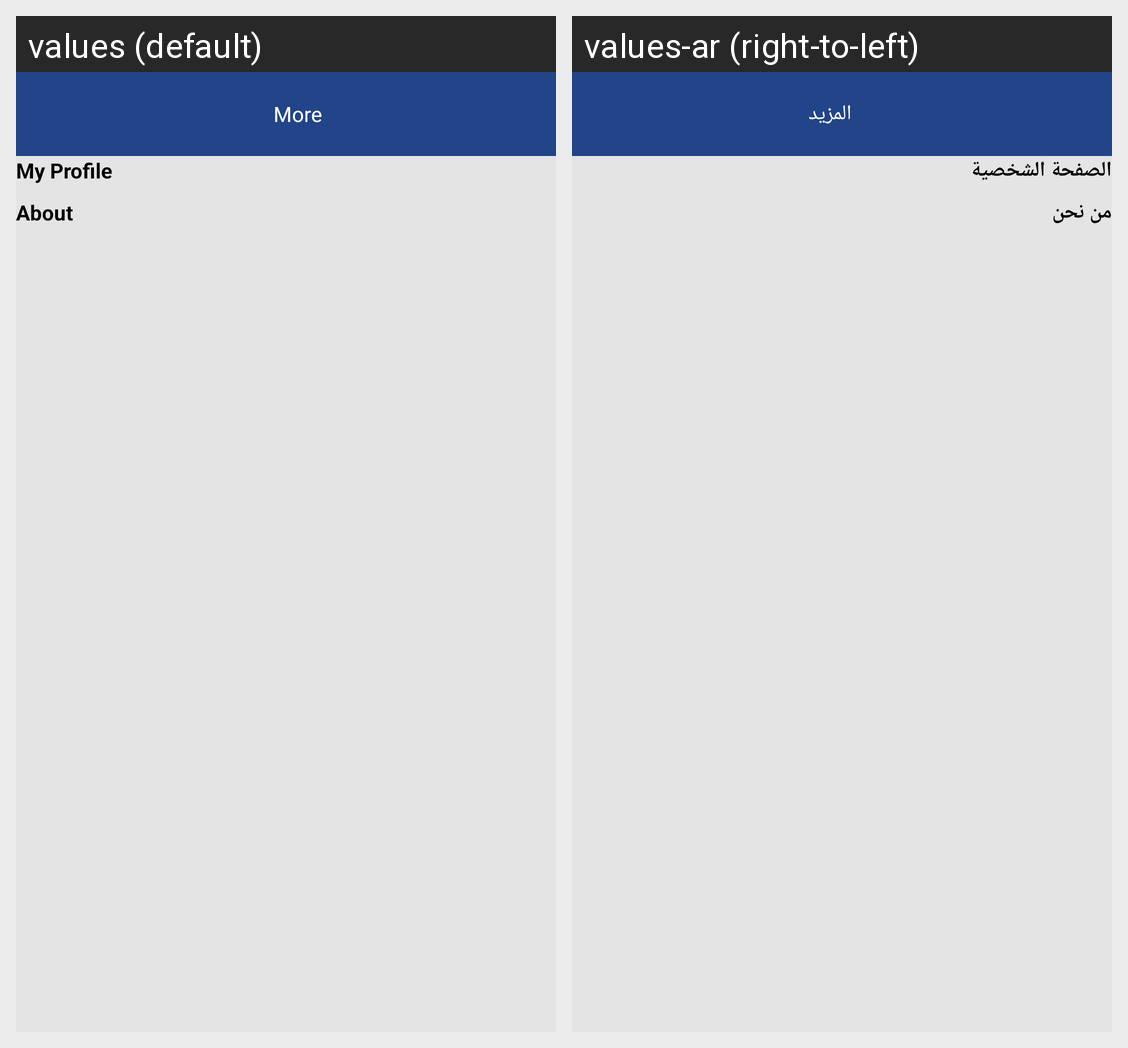

For this localized Android screen grid, give each drawn string resource with its value in every locale shown.
Android screen res/layout/fragment_more.xml rendered under 2 locales, left to right: values (default), values-ar (right-to-left). Device: Nexus 5 (rendered at 1080×1920; each locale shown at half size, 540×960, under a caption strip naming it); theme AppTheme.NoActionBar.
Strings drawn on this screen, with the default value and each locale's value (text and hints the layout hard-codes, and strings that could not be matched under every locale, appear in the picture but are not listed):

more
  values: More
  values-ar: المزيد

myprofile
  values: My Profile
  values-ar: الصفحة الشخصية

about
  values: About
  values-ar: من نحن
